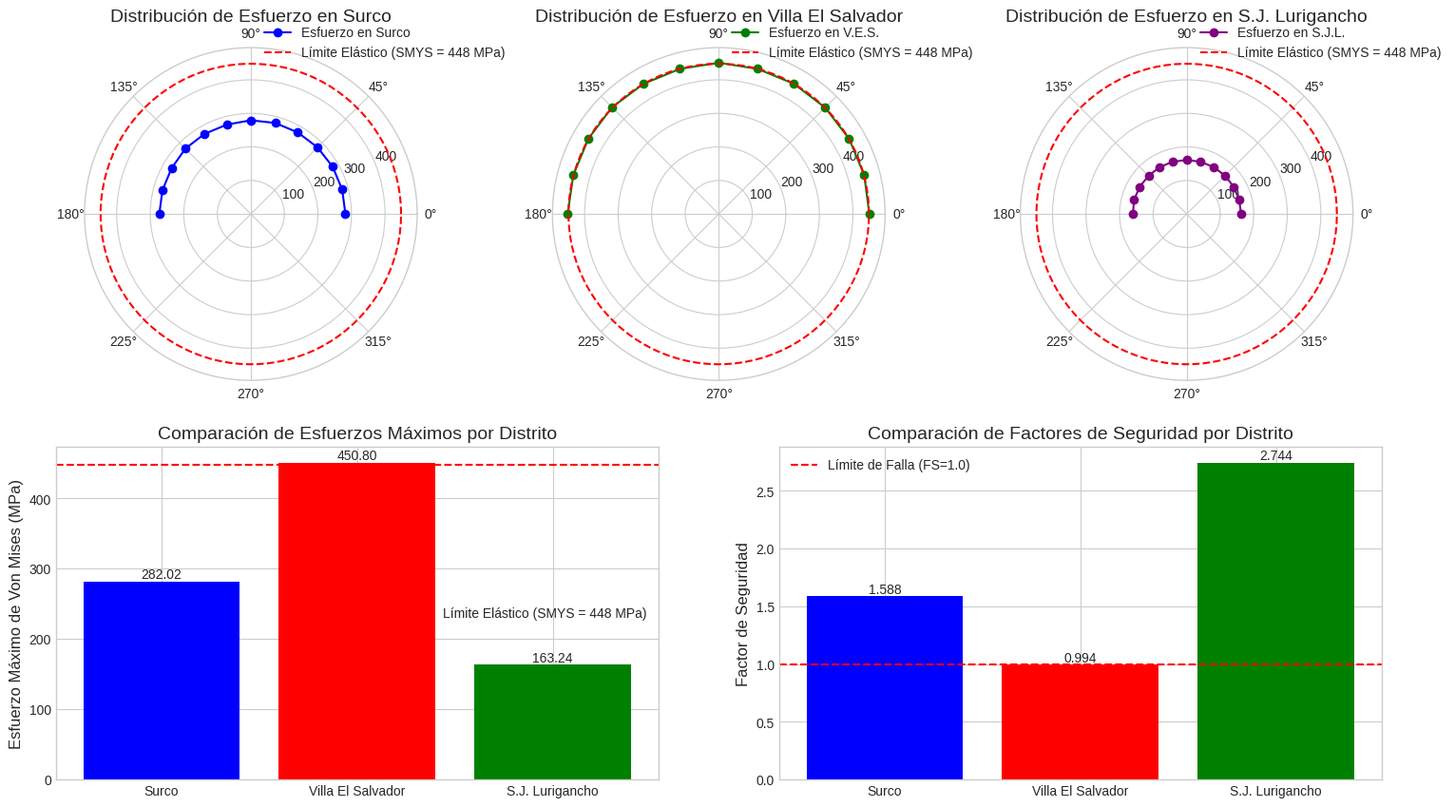

This figure's Python source:
import matplotlib.pyplot as plt
import numpy as np

# --- Datos extraídos de las tablas del Capítulo 6 ---

# Datos para los gráficos polares (Esfuerzo de Von Mises vs. Ángulo)
# Ángulos en grados
angulos_grados = np.array([0, 15, 30, 45, 60, 75, 90, 105, 120, 135, 150, 165, 180])
# Convertir ángulos a radianes para el gráfico polar
angulos_rad = np.deg2rad(angulos_grados)

# Esfuerzos de Von Mises (externos) para cada distrito
esfuerzos_surco = np.array([282.02, 281.91, 281.75, 280.93, 280.56, 280.96, 279.38, 275.92, 275.92, 275.90, 272.93, 272.93, 272.93])
esfuerzos_ves = np.array([449.03, 448.94, 448.83, 448.52, 448.24, 447.81, 450.80, 447.81, 448.24, 450.01, 448.83, 448.94, 450.56])
esfuerzos_sjl = np.array([162.23, 162.15, 162.04, 161.76, 161.50, 161.07, 161.27, 161.07, 161.50, 160.81, 162.04, 162.15, 160.45])

# Límite elástico del material (SMYS)
smys = 448  # MPa

# Datos para los gráficos de barras (Resumen comparativo)
distritos = ['Surco', 'Villa El Salvador', 'S.J. Lurigancho']
esfuerzos_maximos = [282.02, 450.80, 163.24]
factores_seguridad = [1.588, 0.994, 2.744]

# --- Creación de los Gráficos ---

# Configuración general de la figura
fig = plt.figure(figsize=(18, 10))
plt.style.use('seaborn-v0_8-whitegrid')

# --- Gráficos Polares ---

# Gráfico para Surco
ax1 = fig.add_subplot(2, 3, 1, polar=True)
ax1.plot(angulos_rad, esfuerzos_surco, marker='o', color='b', label='Esfuerzo en Surco')
# Añadir el círculo del límite elástico
theta_smys = np.linspace(0, 2 * np.pi, 100)
r_smys = np.full_like(theta_smys, smys)
ax1.plot(theta_smys, r_smys, 'r--', label=f'Límite Elástico (SMYS = {smys} MPa)')
ax1.set_title('Distribución de Esfuerzo en Surco', fontsize=14, pad=20)
ax1.set_rlabel_position(22.5)
ax1.set_rmax(max(esfuerzos_ves) * 1.1) # Usar el máximo global para consistencia
ax1.legend(loc='upper right', bbox_to_anchor=(1.3, 1.1))

# Gráfico para Villa El Salvador
ax2 = fig.add_subplot(2, 3, 2, polar=True)
ax2.plot(angulos_rad, esfuerzos_ves, marker='o', color='g', label='Esfuerzo en V.E.S.')
ax2.plot(theta_smys, r_smys, 'r--', label=f'Límite Elástico (SMYS = {smys} MPa)')
ax2.set_title('Distribución de Esfuerzo en Villa El Salvador', fontsize=14, pad=20)
ax2.set_rlabel_position(22.5)
ax2.set_rmax(max(esfuerzos_ves) * 1.1)
ax2.legend(loc='upper right', bbox_to_anchor=(1.3, 1.1))

# Gráfico para San Juan de Lurigancho
ax3 = fig.add_subplot(2, 3, 3, polar=True)
ax3.plot(angulos_rad, esfuerzos_sjl, marker='o', color='purple', label='Esfuerzo en S.J.L.')
ax3.plot(theta_smys, r_smys, 'r--', label=f'Límite Elástico (SMYS = {smys} MPa)')
ax3.set_title('Distribución de Esfuerzo en S.J. Lurigancho', fontsize=14, pad=20)
ax3.set_rlabel_position(22.5)
ax3.set_rmax(max(esfuerzos_ves) * 1.1)
ax3.legend(loc='upper right', bbox_to_anchor=(1.3, 1.1))


# --- Gráficos de Barras ---

# Gráfico de Esfuerzos Máximos
ax4 = fig.add_subplot(2, 2, 3)
bars1 = ax4.bar(distritos, esfuerzos_maximos, color=['blue', 'red', 'green'])
ax4.axhline(y=smys, color='r', linestyle='--', label=f'Límite Elástico (SMYS = {smys} MPa)')
ax4.set_ylabel('Esfuerzo Máximo de Von Mises (MPa)', fontsize=12)
ax4.set_title('Comparación de Esfuerzos Máximos por Distrito', fontsize=14)
ax4.legend()
# Añadir etiquetas de valor sobre las barras
for bar in bars1:
    yval = bar.get_height()
    ax4.text(bar.get_x() + bar.get_width()/2.0, yval, f'{yval:.2f}', va='bottom', ha='center')


# Gráfico de Factores de Seguridad
ax5 = fig.add_subplot(2, 2, 4)
bars2 = ax5.bar(distritos, factores_seguridad, color=['blue', 'red', 'green'])
ax5.axhline(y=1.0, color='r', linestyle='--', label='Límite de Falla (FS=1.0)')
ax5.set_ylabel('Factor de Seguridad', fontsize=12)
ax5.set_title('Comparación de Factores de Seguridad por Distrito', fontsize=14)
ax5.legend()
# Añadir etiquetas de valor sobre las barras
for bar in bars2:
    yval = bar.get_height()
    ax5.text(bar.get_x() + bar.get_width()/2.0, yval, f'{yval:.3f}', va='bottom', ha='center')


# Ajustar diseño y mostrar
plt.tight_layout(pad=3.0)
plt.show()
